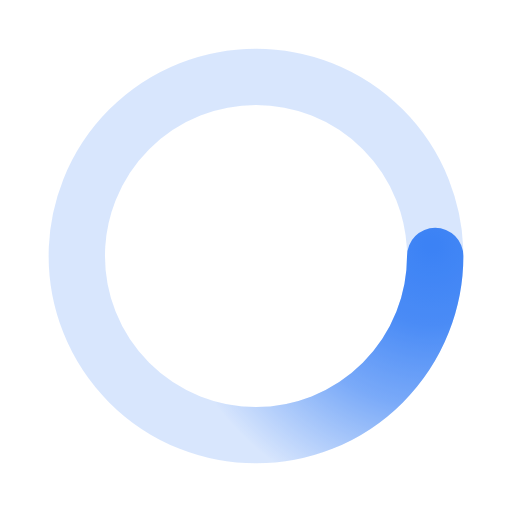
t = 0.00 s
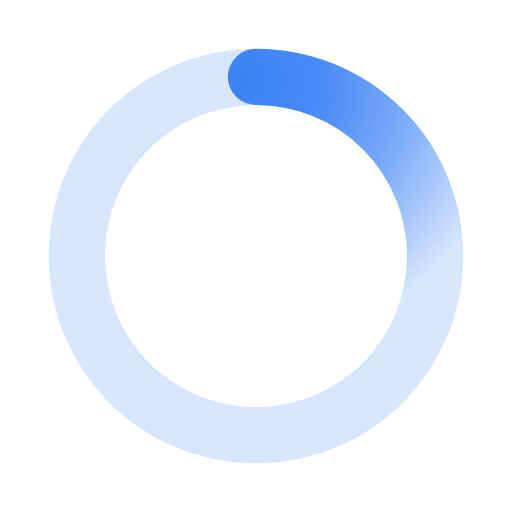
t = 1.00 s
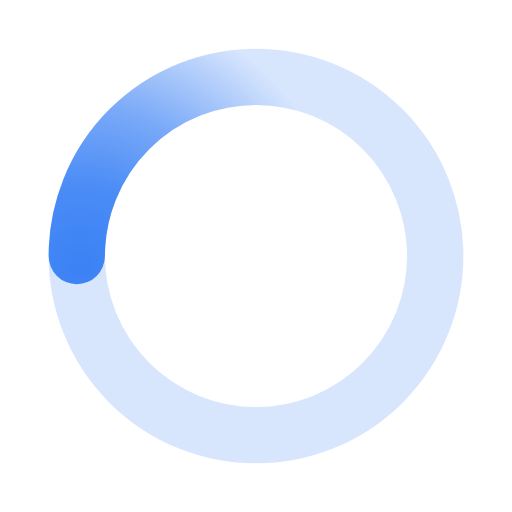
t = 2.00 s
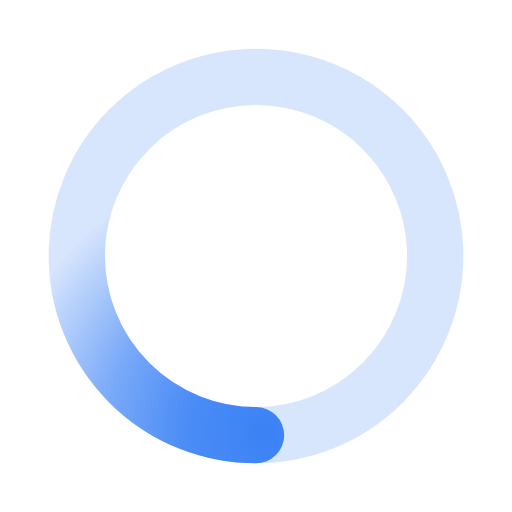
t = 3.00 s

The animated SVG that drew these frames (rendered in a browser with its animation timeline set to each time). Animation: 1 SMIL element (animateTransform=1); one cycle of 4.00 s, repeats indefinitely.

﻿<svg xmlns="http://www.w3.org/2000/svg" viewBox="0 0 50 50" width="100" height="100">
  <radialGradient id="a10" cx=".66" fx=".66" cy=".3125" fy=".3125" gradientTransform="scale(1.5)">
    <stop offset="0" stop-color="#3B82F6"></stop>
    <stop offset=".3" stop-color="#3B82F6" stop-opacity=".9"></stop>
    <stop offset=".6" stop-color="#3B82F6" stop-opacity=".6"></stop>
    <stop offset=".8" stop-color="#3B82F6" stop-opacity=".3"></stop>
    <stop offset="1" stop-color="#3B82F6" stop-opacity="0"></stop>
  </radialGradient>
  <circle transform-origin="center" fill="none" stroke="url(#a10)" stroke-width="5.5" stroke-linecap="round" stroke-dasharray="50 250" stroke-dashoffset="0" cx="25" cy="25" r="17.5">
    <animateTransform type="rotate" attributeName="transform" calcMode="spline" dur="4" values="360;0" keyTimes="0;1" keySplines="0 0 1 1" repeatCount="indefinite"></animateTransform>
  </circle>
  <circle transform-origin="center" fill="none" opacity=".2" stroke="#3B82F6" stroke-width="5.5" stroke-linecap="round" cx="25" cy="25" r="17.5"></circle>
</svg>